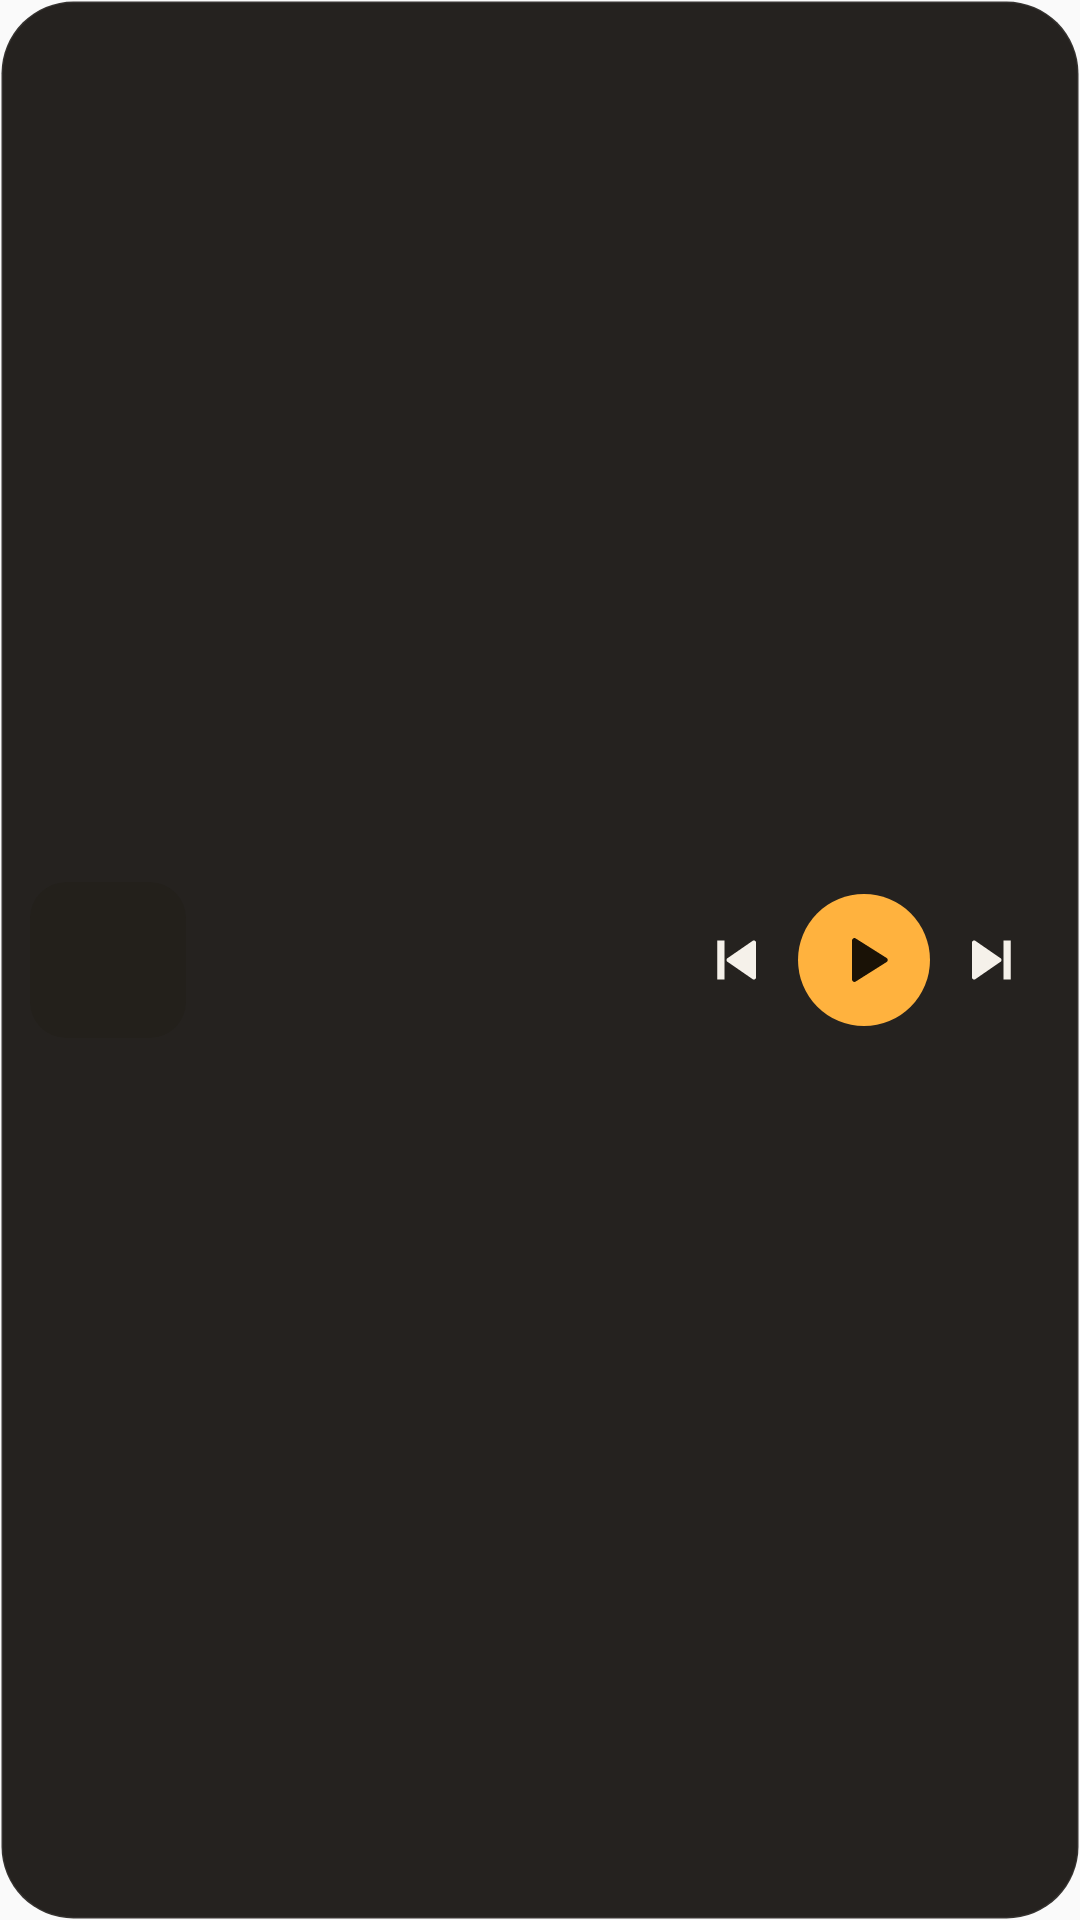

Layout XML and referenced resources for this Android screen:
<!-- AndroidManifest.xml: application theme AppTheme -->
<!-- res/layout/widget_player.xml -->
<?xml version="1.0" encoding="utf-8"?>
<LinearLayout xmlns:android="http://schemas.android.com/apk/res/android"
    android:id="@+id/widget_root"
    android:layout_width="match_parent"
    android:layout_height="match_parent"
    android:background="@drawable/widget_bg"
    android:gravity="center_vertical"
    android:orientation="horizontal"
    android:padding="10dp">

    <ImageView
        android:id="@+id/widget_cover"
        android:layout_width="52dp"
        android:layout_height="52dp"
        android:background="@drawable/widget_cover_bg"
        android:clipToOutline="true"
        android:contentDescription="Обложка"
        android:scaleType="centerCrop" />

    <LinearLayout
        android:layout_width="0dp"
        android:layout_height="wrap_content"
        android:layout_marginStart="12dp"
        android:layout_weight="1"
        android:orientation="vertical">

        <TextView
            android:id="@+id/widget_title"
            android:layout_width="match_parent"
            android:layout_height="wrap_content"
            android:ellipsize="end"
            android:maxLines="1"
            android:textColor="#F5F1EA"
            android:textSize="15sp"
            android:textStyle="bold" />

        <TextView
            android:id="@+id/widget_artist"
            android:layout_width="match_parent"
            android:layout_height="wrap_content"
            android:ellipsize="end"
            android:maxLines="1"
            android:textColor="#A89F92"
            android:textSize="13sp" />
    </LinearLayout>

    <ImageButton
        android:id="@+id/widget_prev"
        android:layout_width="40dp"
        android:layout_height="40dp"
        android:background="@android:color/transparent"
        android:contentDescription="Предыдущий"
        android:src="@drawable/ic_widget_prev" />

    <ImageButton
        android:id="@+id/widget_play"
        android:layout_width="44dp"
        android:layout_height="44dp"
        android:background="@drawable/widget_play_bg"
        android:contentDescription="Играть или пауза"
        android:src="@drawable/ic_widget_play" />

    <ImageButton
        android:id="@+id/widget_next"
        android:layout_width="40dp"
        android:layout_height="40dp"
        android:background="@android:color/transparent"
        android:contentDescription="Следующий"
        android:src="@drawable/ic_widget_next" />
</LinearLayout>
<!-- resources referenced by this layout -->
<resources>
  <!-- drawable ic_widget_next (drawable) -->
  <?xml version="1.0" encoding="utf-8"?>
  <vector xmlns:android="http://schemas.android.com/apk/res/android"
      android:width="24dp"
      android:height="24dp"
      android:viewportWidth="24"
      android:viewportHeight="24">
      <path
          android:fillColor="#F5F1EA"
          android:pathData="M6,6.2v11.6a0.7,0.7 0,0 0,1.1 0.6l8.4,-5.8a0.7,0.7 0,0 0,0 -1.2L7.1,5.6A0.7,0.7 0,0 0,6 6.2zM16.5,5.5h2.4v13h-2.4z" />
  </vector>
  <!-- drawable ic_widget_play (drawable) -->
  <?xml version="1.0" encoding="utf-8"?>
  <vector xmlns:android="http://schemas.android.com/apk/res/android"
      android:width="24dp"
      android:height="24dp"
      android:viewportWidth="24"
      android:viewportHeight="24">
      <path
          android:fillColor="#1A1206"
          android:pathData="M8,5.5v13a0.8,0.8 0,0 0,1.2 0.7l10.3,-6.5a0.8,0.8 0,0 0,0 -1.4L9.2,4.8A0.8,0.8 0,0 0,8 5.5z" />
  </vector>
  <!-- drawable ic_widget_prev (drawable) -->
  <?xml version="1.0" encoding="utf-8"?>
  <vector xmlns:android="http://schemas.android.com/apk/res/android"
      android:width="24dp"
      android:height="24dp"
      android:viewportWidth="24"
      android:viewportHeight="24">
      <path
          android:fillColor="#F5F1EA"
          android:pathData="M18,6.2v11.6a0.7,0.7 0,0 1,-1.1 0.6l-8.4,-5.8a0.7,0.7 0,0 1,0 -1.2l8.4,-5.8A0.7,0.7 0,0 1,18 6.2zM5.1,5.5h2.4v13H5.1z" />
  </vector>
  <!-- drawable widget_bg (drawable) -->
  <?xml version="1.0" encoding="utf-8"?>
  <shape xmlns:android="http://schemas.android.com/apk/res/android" android:shape="rectangle">
      <solid android:color="#F21A1714" />
      <corners android:radius="24dp" />
      <stroke android:width="1dp" android:color="#14FFFFFF" />
  </shape>
  <!-- drawable widget_cover_bg (drawable) -->
  <?xml version="1.0" encoding="utf-8"?>
  <shape xmlns:android="http://schemas.android.com/apk/res/android" android:shape="rectangle">
      <solid android:color="#23201B" />
      <corners android:radius="12dp" />
  </shape>
  <!-- drawable widget_play_bg (drawable) -->
  <?xml version="1.0" encoding="utf-8"?>
  <shape xmlns:android="http://schemas.android.com/apk/res/android" android:shape="oval">
      <solid android:color="#FFB23E" />
  </shape>
  <style name="AppTheme" parent="Theme.AppCompat.Light.DarkActionBar">
          
          <item name="colorPrimary">@color/colorPrimary</item>
          <item name="colorPrimaryDark">@color/colorPrimaryDark</item>
          <item name="colorAccent">@color/colorAccent</item>
      </style>
  <!-- not gathered from this repository: default colours our renderer supplied (Android Studio template values) -->
  <color name="colorPrimary">#FF6200EE</color>
  <color name="colorPrimaryDark">#FF3700B3</color>
  <color name="colorAccent">#FF03DAC5</color>
</resources>
